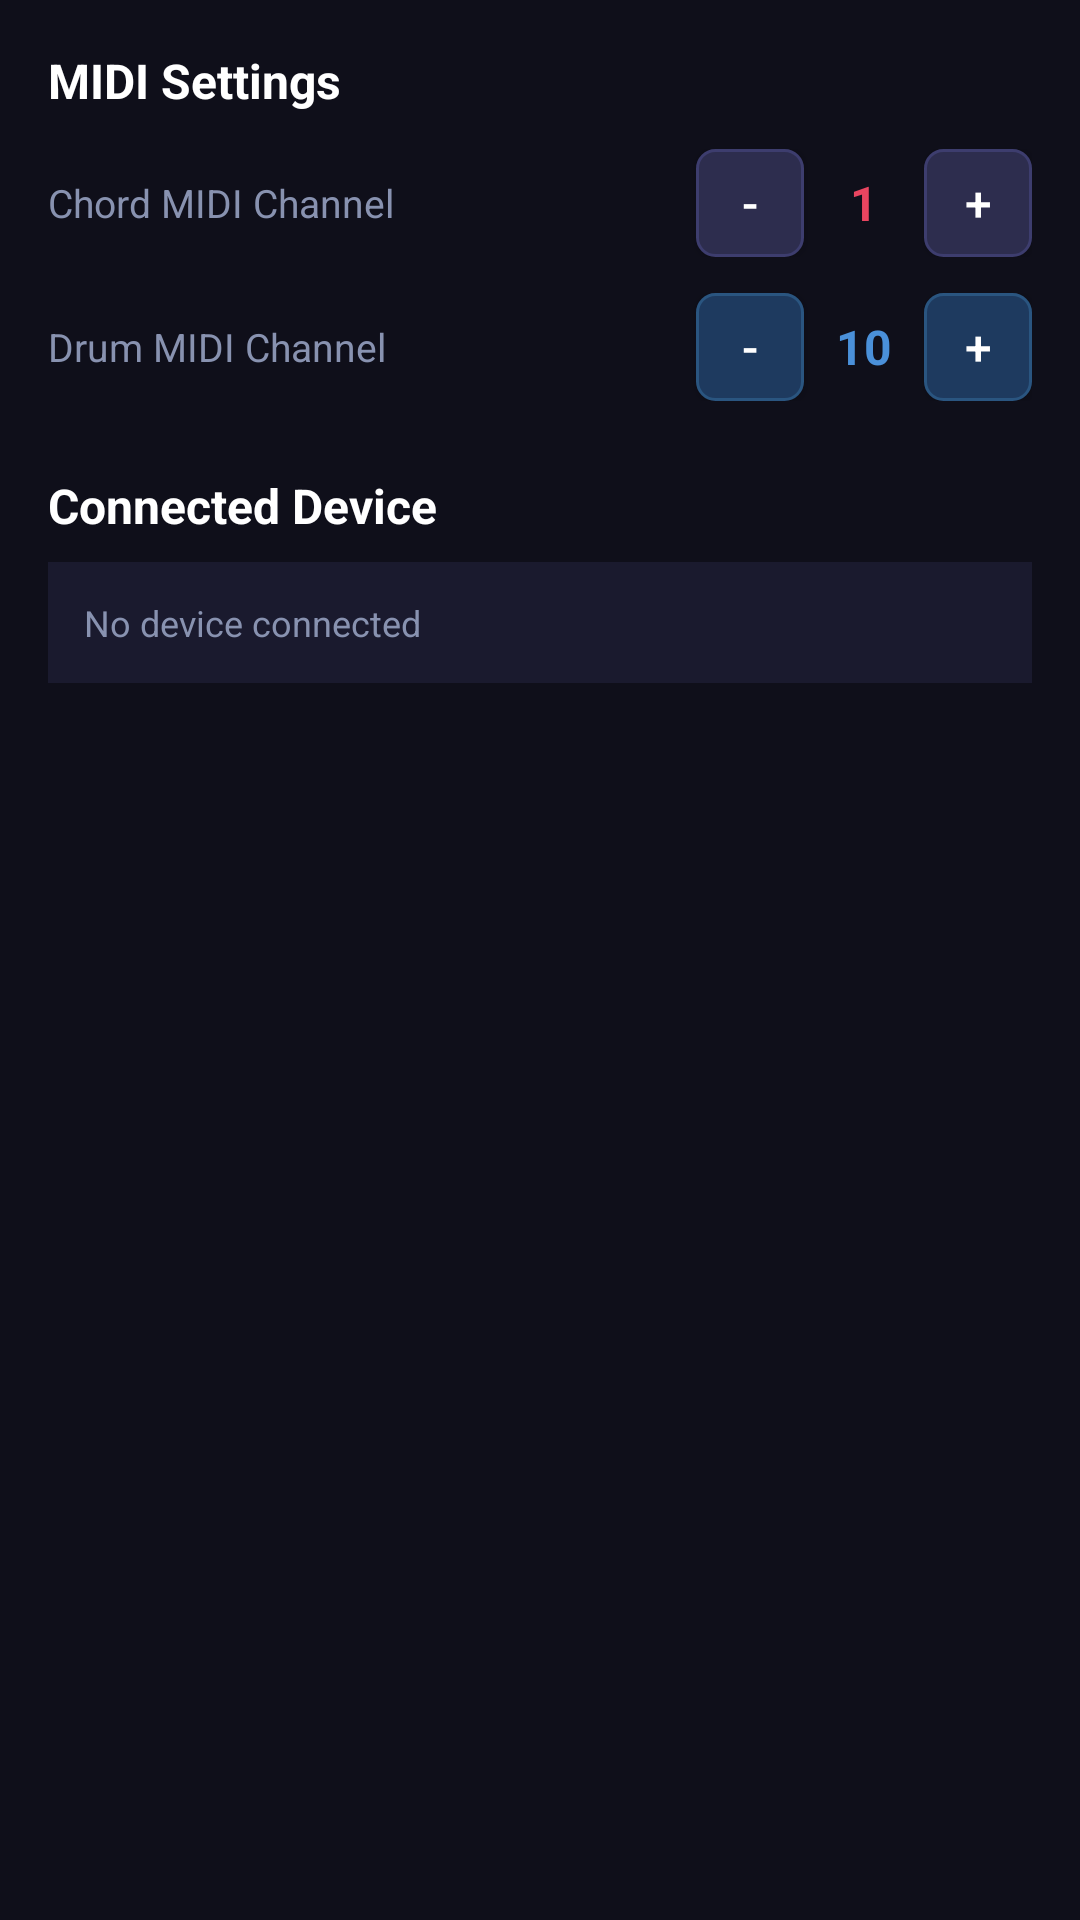

Write the Android layout XML for this screen, with the resource values it uses.
<!-- AndroidManifest.xml: application theme Theme.ChordPusher -->
<!-- res/layout/panel_settings.xml -->
<?xml version="1.0" encoding="utf-8"?>
<ScrollView xmlns:android="http://schemas.android.com/apk/res/android"
    android:layout_width="match_parent"
    android:layout_height="match_parent"
    android:background="@color/bg_dark">

    <LinearLayout
        android:layout_width="match_parent"
        android:layout_height="wrap_content"
        android:orientation="vertical"
        android:padding="16dp">

        <TextView
            android:layout_width="match_parent"
            android:layout_height="wrap_content"
            android:text="MIDI Settings"
            android:textColor="@color/text_primary"
            android:textSize="16sp"
            android:textStyle="bold"
            android:layout_marginBottom="12dp" />

        
        <LinearLayout
            android:layout_width="match_parent"
            android:layout_height="wrap_content"
            android:orientation="horizontal"
            android:gravity="center_vertical"
            android:layout_marginBottom="12dp">

            <TextView
                android:layout_width="0dp"
                android:layout_height="wrap_content"
                android:layout_weight="1"
                android:text="Chord MIDI Channel"
                android:textColor="@color/text_secondary"
                android:textSize="13sp" />

            <Button
                android:id="@+id/btnChordChannelMinus"
                android:layout_width="36dp"
                android:layout_height="36dp"
                android:text="-"
                android:textSize="16sp"
                android:background="@drawable/pad_chord"
                android:textColor="@color/text_primary"
                android:padding="0dp" />

            <TextView
                android:id="@+id/tvChordChannel"
                android:layout_width="40dp"
                android:layout_height="wrap_content"
                android:text="1"
                android:textColor="@color/accent_red"
                android:textSize="16sp"
                android:textStyle="bold"
                android:gravity="center" />

            <Button
                android:id="@+id/btnChordChannelPlus"
                android:layout_width="36dp"
                android:layout_height="36dp"
                android:text="+"
                android:textSize="16sp"
                android:background="@drawable/pad_chord"
                android:textColor="@color/text_primary"
                android:padding="0dp" />

        </LinearLayout>

        
        <LinearLayout
            android:layout_width="match_parent"
            android:layout_height="wrap_content"
            android:orientation="horizontal"
            android:gravity="center_vertical"
            android:layout_marginBottom="24dp">

            <TextView
                android:layout_width="0dp"
                android:layout_height="wrap_content"
                android:layout_weight="1"
                android:text="Drum MIDI Channel"
                android:textColor="@color/text_secondary"
                android:textSize="13sp" />

            <Button
                android:id="@+id/btnDrumChannelMinus"
                android:layout_width="36dp"
                android:layout_height="36dp"
                android:text="-"
                android:textSize="16sp"
                android:background="@drawable/pad_drum"
                android:textColor="@color/text_primary"
                android:padding="0dp" />

            <TextView
                android:id="@+id/tvDrumChannelSettings"
                android:layout_width="40dp"
                android:layout_height="wrap_content"
                android:text="10"
                android:textColor="@color/pad_drum_active"
                android:textSize="16sp"
                android:textStyle="bold"
                android:gravity="center" />

            <Button
                android:id="@+id/btnDrumChannelPlus"
                android:layout_width="36dp"
                android:layout_height="36dp"
                android:text="+"
                android:textSize="16sp"
                android:background="@drawable/pad_drum"
                android:textColor="@color/text_primary"
                android:padding="0dp" />

        </LinearLayout>

        
        <TextView
            android:layout_width="match_parent"
            android:layout_height="wrap_content"
            android:text="Connected Device"
            android:textColor="@color/text_primary"
            android:textSize="16sp"
            android:textStyle="bold"
            android:layout_marginBottom="8dp" />

        <TextView
            android:id="@+id/tvDeviceInfo"
            android:layout_width="match_parent"
            android:layout_height="wrap_content"
            android:text="No device connected"
            android:textColor="@color/text_secondary"
            android:textSize="12sp"
            android:background="@color/bg_panel"
            android:padding="12dp" />

    </LinearLayout>

</ScrollView>
<!-- resources referenced by this layout -->
<resources>
  <color name="accent_red">#E94560</color>
  <color name="bg_dark">#0F0F1A</color>
  <color name="bg_panel">#1A1A2E</color>
  <color name="pad_drum_active">#4A90D9</color>
  <color name="text_primary">#FFFFFF</color>
  <color name="text_secondary">#8892B0</color>
  <!-- drawable pad_chord (drawable) -->
  <?xml version="1.0" encoding="utf-8"?>
  <selector xmlns:android="http://schemas.android.com/apk/res/android">
      <item android:state_pressed="true">
          <shape android:shape="rectangle">
              <solid android:color="@color/pad_note_on" />
              <corners android:radius="6dp" />
              <stroke android:width="2dp" android:color="@color/accent_red" />
          </shape>
      </item>
      <item>
          <shape android:shape="rectangle">
              <solid android:color="@color/pad_default" />
              <corners android:radius="6dp" />
              <stroke android:width="1dp" android:color="#3D3D6E" />
          </shape>
      </item>
  </selector>
  <!-- drawable pad_drum (drawable) -->
  <?xml version="1.0" encoding="utf-8"?>
  <selector xmlns:android="http://schemas.android.com/apk/res/android">
      <item android:state_pressed="true">
          <shape android:shape="rectangle">
              <solid android:color="@color/pad_drum_active" />
              <corners android:radius="6dp" />
              <stroke android:width="2dp" android:color="#6BB5FF" />
          </shape>
      </item>
      <item>
          <shape android:shape="rectangle">
              <solid android:color="@color/pad_drum_default" />
              <corners android:radius="6dp" />
              <stroke android:width="1dp" android:color="#2A5580" />
          </shape>
      </item>
  </selector>
  <style name="Theme.ChordPusher" parent="Theme.MaterialComponents.NoActionBar">
          <item name="colorPrimary">#1A1A2E</item>
          <item name="colorPrimaryDark">#0F0F1A</item>
          <item name="colorAccent">#E94560</item>
          <item name="android:windowBackground">#0F0F1A</item>
          <item name="android:statusBarColor">#0F0F1A</item>
          <item name="android:navigationBarColor">#0F0F1A</item>
          <item name="android:windowFullscreen">true</item>
      </style>
  <color name="pad_note_on">#FF6B35</color>
  <color name="pad_default">#2D2D4E</color>
  <color name="pad_drum_default">#1E3A5F</color>
</resources>
